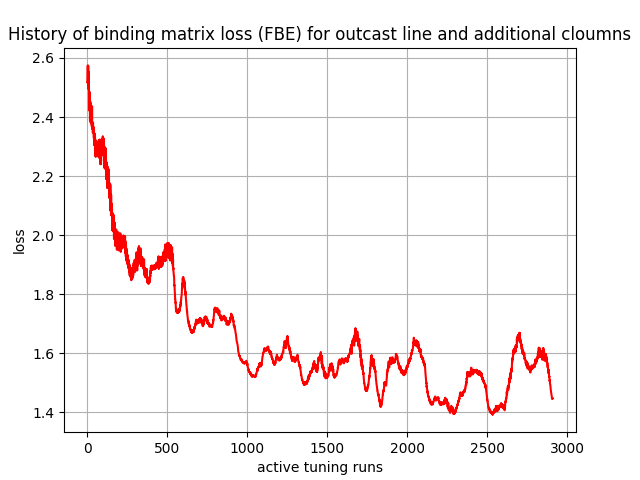

Data behind this chart, as committed beside it:
, 0
0, 2.518
1, 2.521
2, 2.534
3, 2.575
4, 2.513
5, 2.513
6, 2.574
7, 2.502
8, 2.494
9, 2.521
10, 2.552
11, 2.423
12, 2.429
13, 2.461
14, 2.427
15, 2.485
16, 2.412
17, 2.388
18, 2.415
19, 2.452
20, 2.414
21, 2.382
22, 2.404
23, 2.445
24, 2.392
25, 2.378
26, 2.416
27, 2.437
28, 2.368
29, 2.383
30, 2.436
31, 2.359
32, 2.382
33, 2.376
34, 2.366
35, 2.347
36, 2.381
37, 2.351
38, 2.365
39, 2.35
40, 2.366
41, 2.329
42, 2.347
43, 2.305
44, 2.341
45, 2.306
46, 2.33
47, 2.303
48, 2.343
49, 2.31
50, 2.279
51, 2.323
52, 2.266
53, 2.304
54, 2.266
55, 2.297
56, 2.268
57, 2.309
58, 2.274
59, 2.308
... 2,850 more rows
